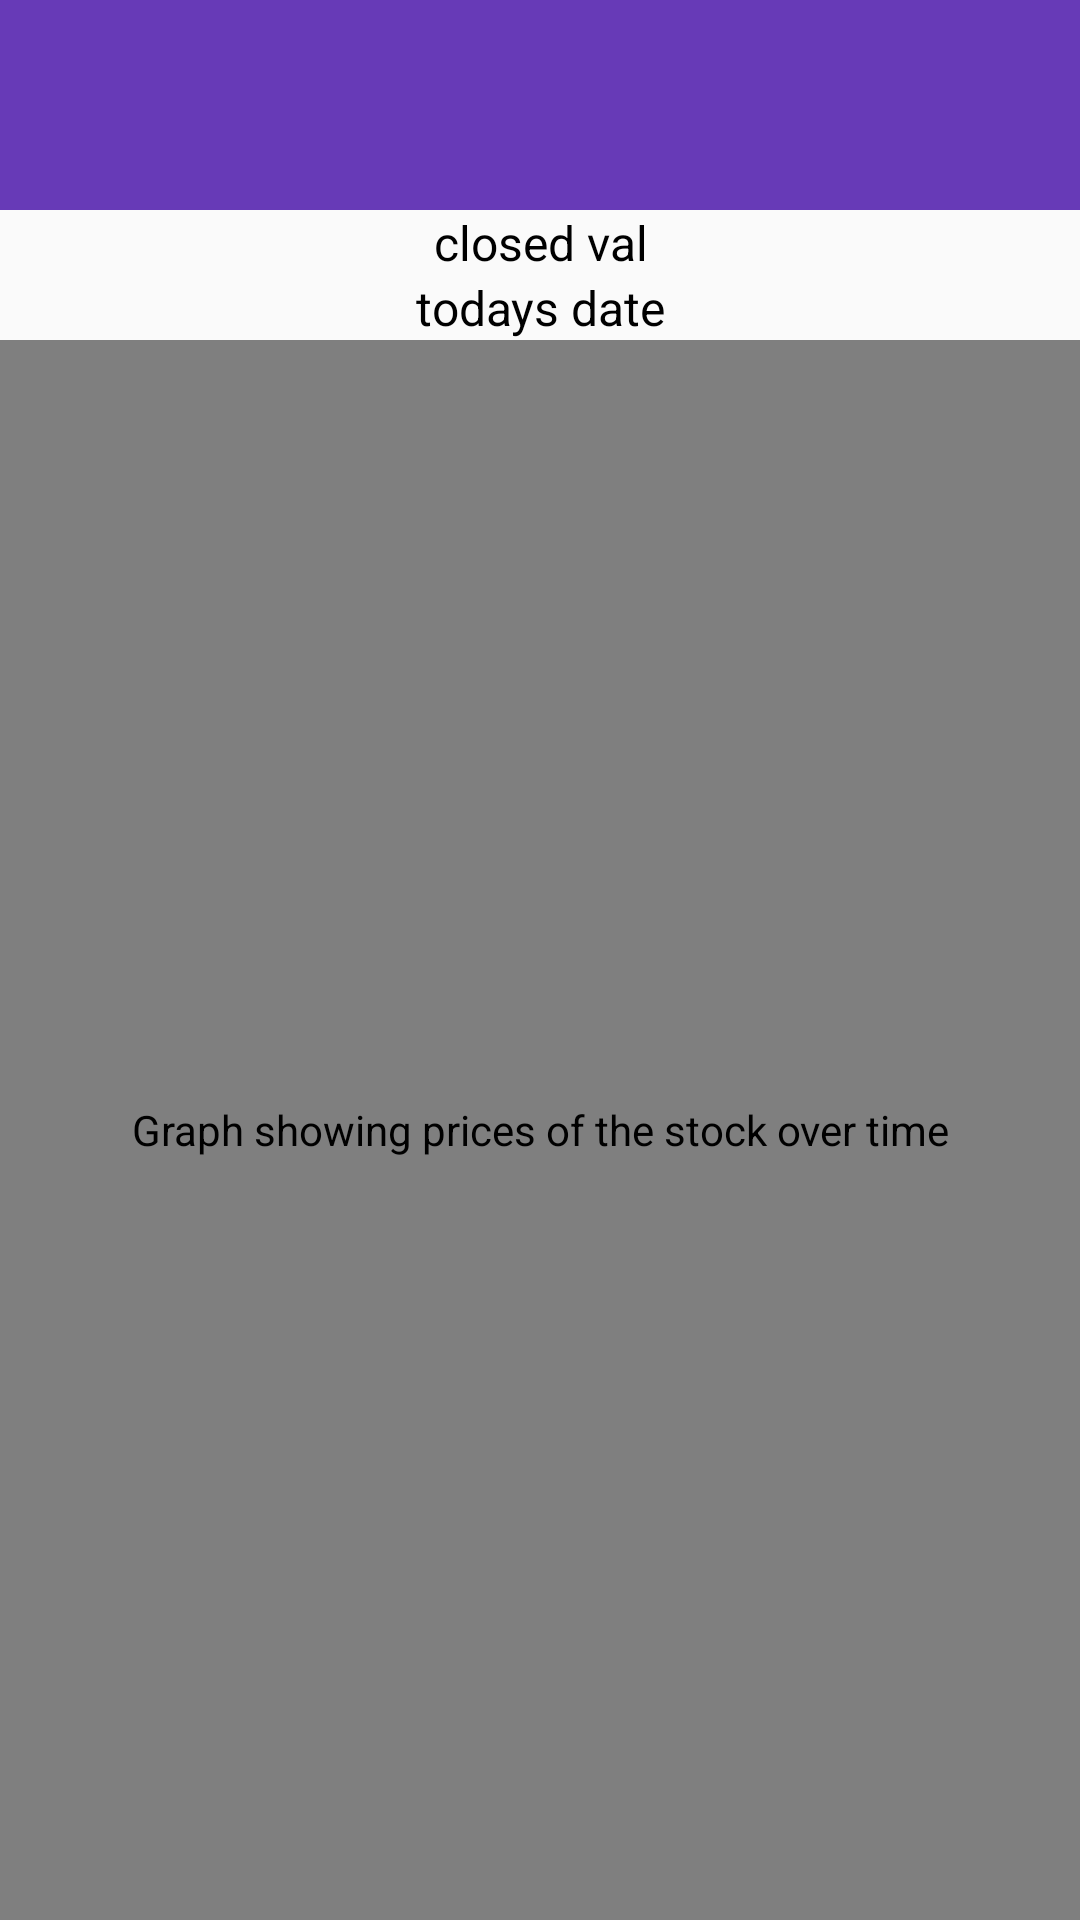

Here is an Android app screen rendered from its layout file. Give the layout XML and the strings, colors and styles it references.
<!-- AndroidManifest.xml: application theme AppTheme -->
<!-- res/layout/activity_stock_details.xml -->
<?xml version="1.0" encoding="utf-8"?>
<LinearLayout
    xmlns:android="http://schemas.android.com/apk/res/android"
    xmlns:tools="http://schemas.android.com/tools"
    android:layout_width="match_parent"
    android:layout_height="match_parent"
    android:orientation="vertical"
    tools:context="com.example.android.stockhawk.ui.StockDetailsActivity">
    <FrameLayout android:layout_width="match_parent"
                 android:layout_height="wrap_content">
        <View android:layout_width="match_parent"
              android:layout_height="70dp"
              android:background="@color/material_blue_500"/>
        <TextView android:id="@+id/symbolname"
                  android:layout_width="wrap_content"
                  android:layout_height="wrap_content"
                  android:layout_gravity="start"
                  android:paddingLeft="@dimen/gap_width"
                  android:paddingRight="@dimen/gap_width"
                  android:paddingStart="@dimen/gap_width"
                  android:textColor="@android:color/white"
                  android:textSize="@dimen/company_size"
                  tools:text="GOOGL"/>
        <Spinner android:id="@+id/spinner"
                 android:layout_width="wrap_content"
                 android:layout_height="wrap_content"
                 android:layout_gravity="end"/>

    </FrameLayout>
    <LinearLayout android:layout_width="match_parent"
                  android:layout_height="wrap_content"
                  android:orientation="vertical">
        <TextView android:id="@+id/maxcloseval"
                  android:layout_width="match_parent"
                  android:layout_height="wrap_content"
                  android:gravity="center"
                  android:text="@string/closed_val"
                  android:textColor="@android:color/black"
                  android:textSize="16sp"/>
        <TextView android:id="@+id/todaysdate"
                  android:layout_width="match_parent"
                  android:layout_height="wrap_content"
                  android:gravity="center"
                  android:text="@string/todays_date"
                  android:textColor="@android:color/black"
                  android:textSize="16sp"/>
    </LinearLayout>
    <FrameLayout android:layout_width="match_parent"
                 android:layout_height="match_parent">
        <com.github.mikephil.charting.charts.LineChart
            xmlns:chart="http://schemas.android.com/apk/res-auto"
            android:id="@+id/linechart"
            android:layout_width="match_parent"
            android:layout_height="match_parent"
            android:contentDescription="@string/graph_content_description"/>

        <ProgressBar android:id="@+id/detailprogress"
                     android:layout_width="match_parent"
                     android:layout_height="wrap_content"
                     android:visibility="gone"/>
        <TextView
            android:id="@+id/emptyView_acitivity"
            android:layout_width="wrap_content"
            android:layout_height="wrap_content"
            android:gravity="center"
            android:text="@string/data_not_available"
            android:textSize="@dimen/emptysize"
            android:visibility="gone"/>

    </FrameLayout>
</LinearLayout>
<!-- resources referenced by this layout -->
<resources>
  <color name="material_blue_500">#673AB7</color>
  <dimen name="company_size">24sp</dimen>
  <dimen name="emptysize">20sp</dimen>
  <dimen name="gap_width">10dp</dimen>
  <string name="closed_val" translatable="false">closed val</string>
  <string name="data_not_available" translatable="true">Stocks data not available</string>
  <string name="graph_content_description" translatable="true">Graph showing prices of the stock
          over time
      </string>
  <string name="todays_date" translatable="false">todays date</string>
  <style name="AppTheme" parent="Theme.AppCompat.Light.NoActionBar">
          <item name="colorPrimary">@color/material_blue_500</item>
          <item name="colorPrimaryDark">@color/material_blue_700</item>
  
          
      </style>
  <color name="material_blue_700">#4527A0</color>
</resources>
